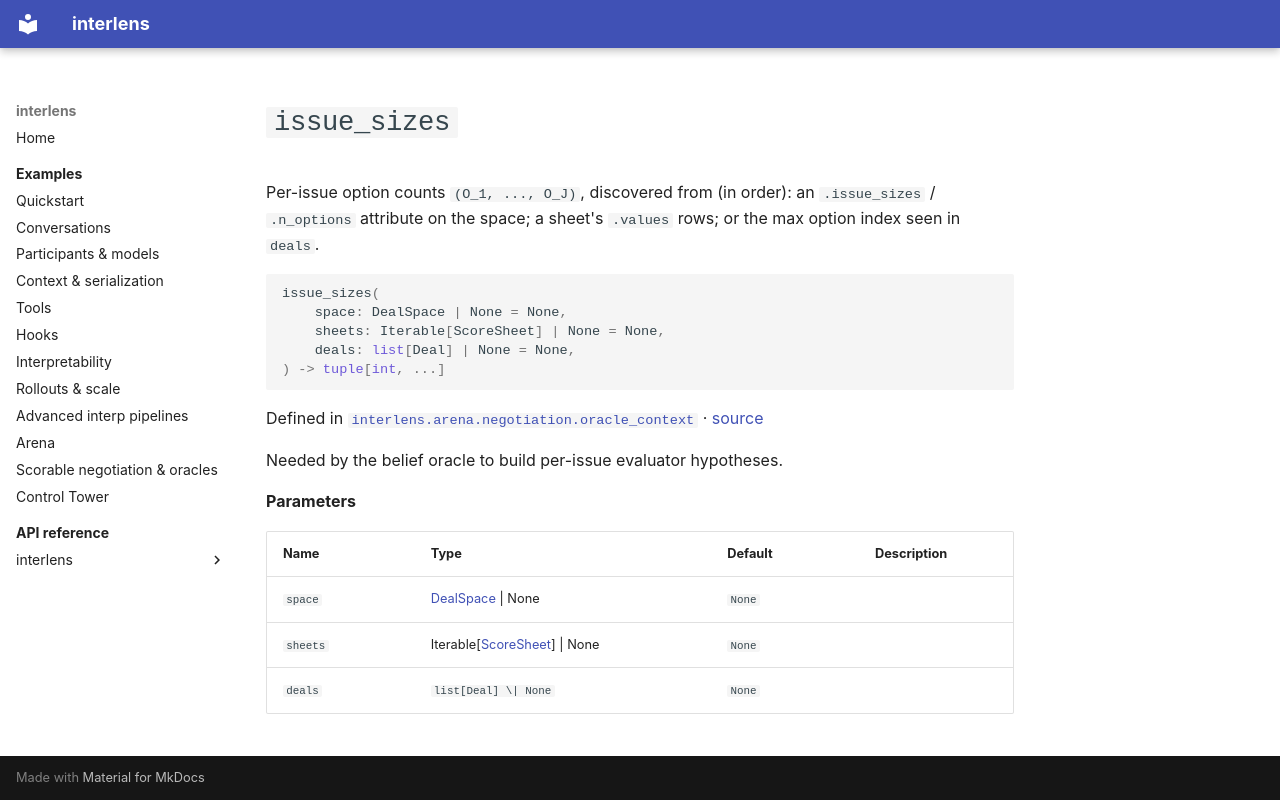

repository: Sid-MB/interlens · page: reference/interlens/arena/negotiation/oracle_context/issue_sizes/index.html · generator: mkdocs

# `issue_sizes`

Per-issue option counts `(O_1, ..., O_J)`, discovered from (in order): an `.issue_sizes` / `.n_options` attribute on the space; a sheet's `.values` rows; or the max option index seen in `deals`.

```python
issue_sizes(
	space: DealSpace | None = None,
	sheets: Iterable[ScoreSheet] | None = None,
	deals: list[Deal] | None = None,
) -> tuple[int, ...]
```

Defined in [`interlens.arena.negotiation.oracle_context`](index.md) · [source](https://github.com/Sid-MB/interlens/blob/main/src/interlens/arena/negotiation/oracle_context.py#L70-L89)

Needed by the belief oracle to build per-issue evaluator hypotheses.

**Parameters**

| Name | Type | Default | Description |
|---|---|---|---|
| `space` | [DealSpace](../space/DealSpace.md) \| None | `None` |  |
| `sheets` | Iterable[[ScoreSheet](../sheets/ScoreSheet.md)] \| None | `None` |  |
| `deals` | `list[Deal] \| None` | `None` |  |
